Dataset: dataset_split_v2 (GitHub, penoFahmi/pelatihan-model-sawit). Classes: lewat matang, matang, mengkal, mentah.

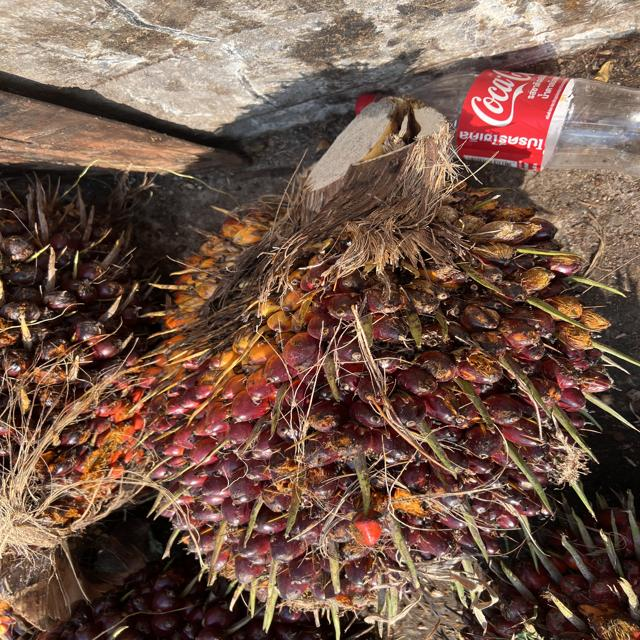
Label: mengkal

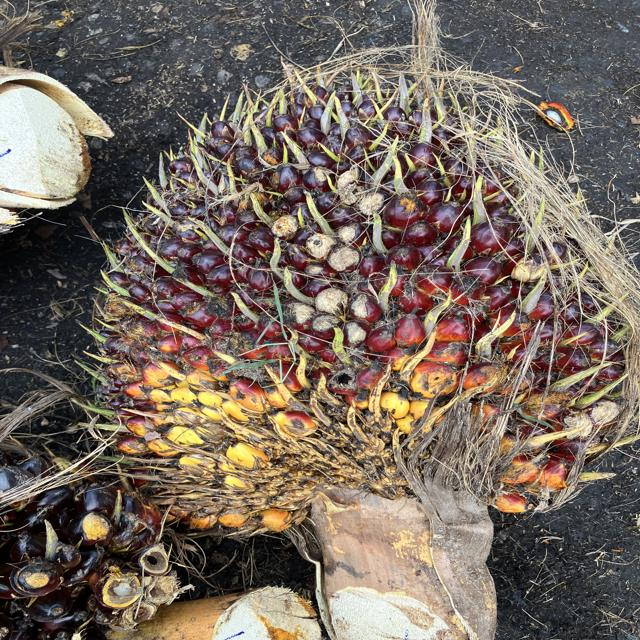
Label: matang

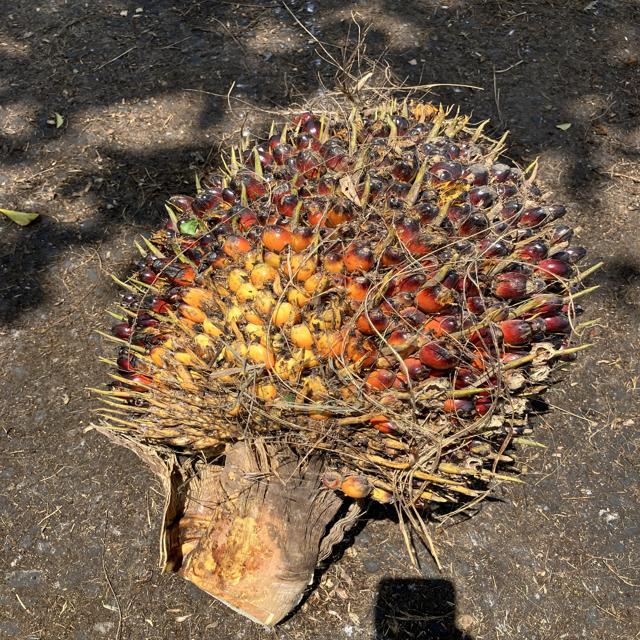
Label: mengkal

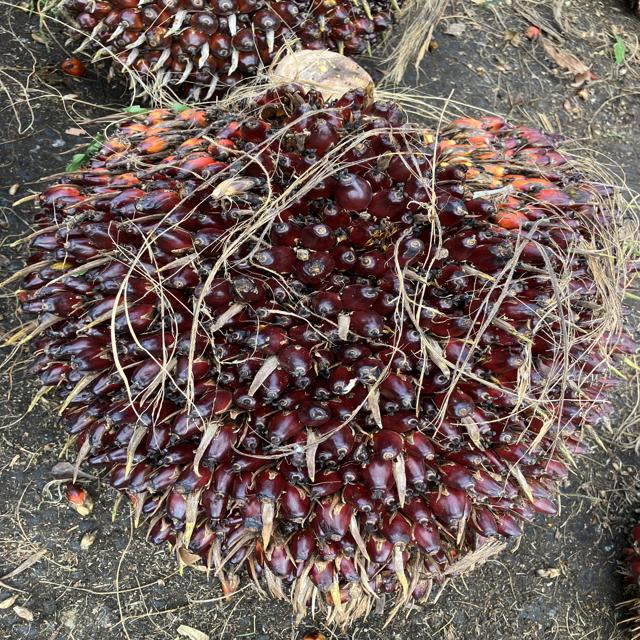
Label: matang

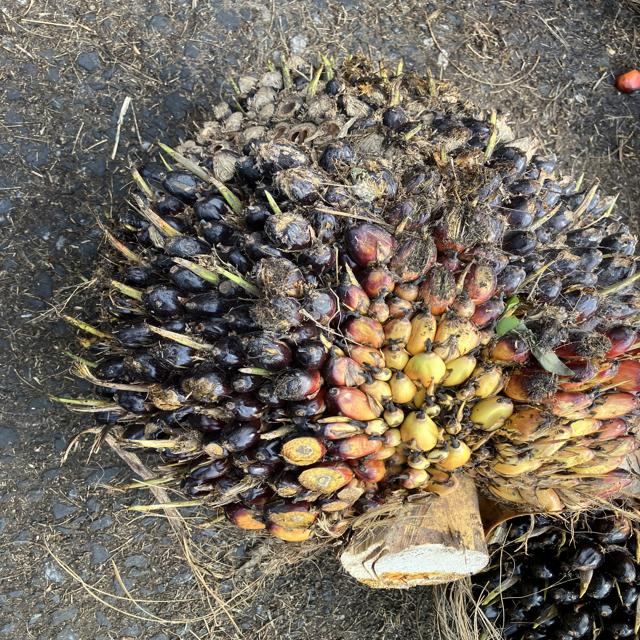
Label: mentah

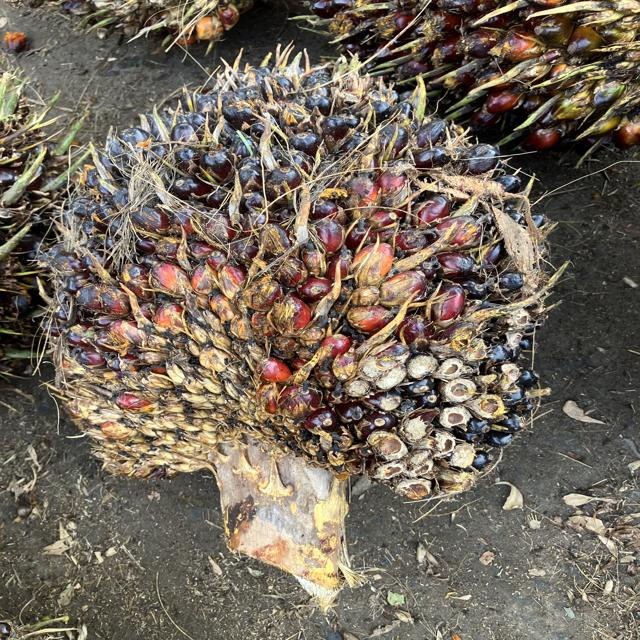
Label: mengkal
